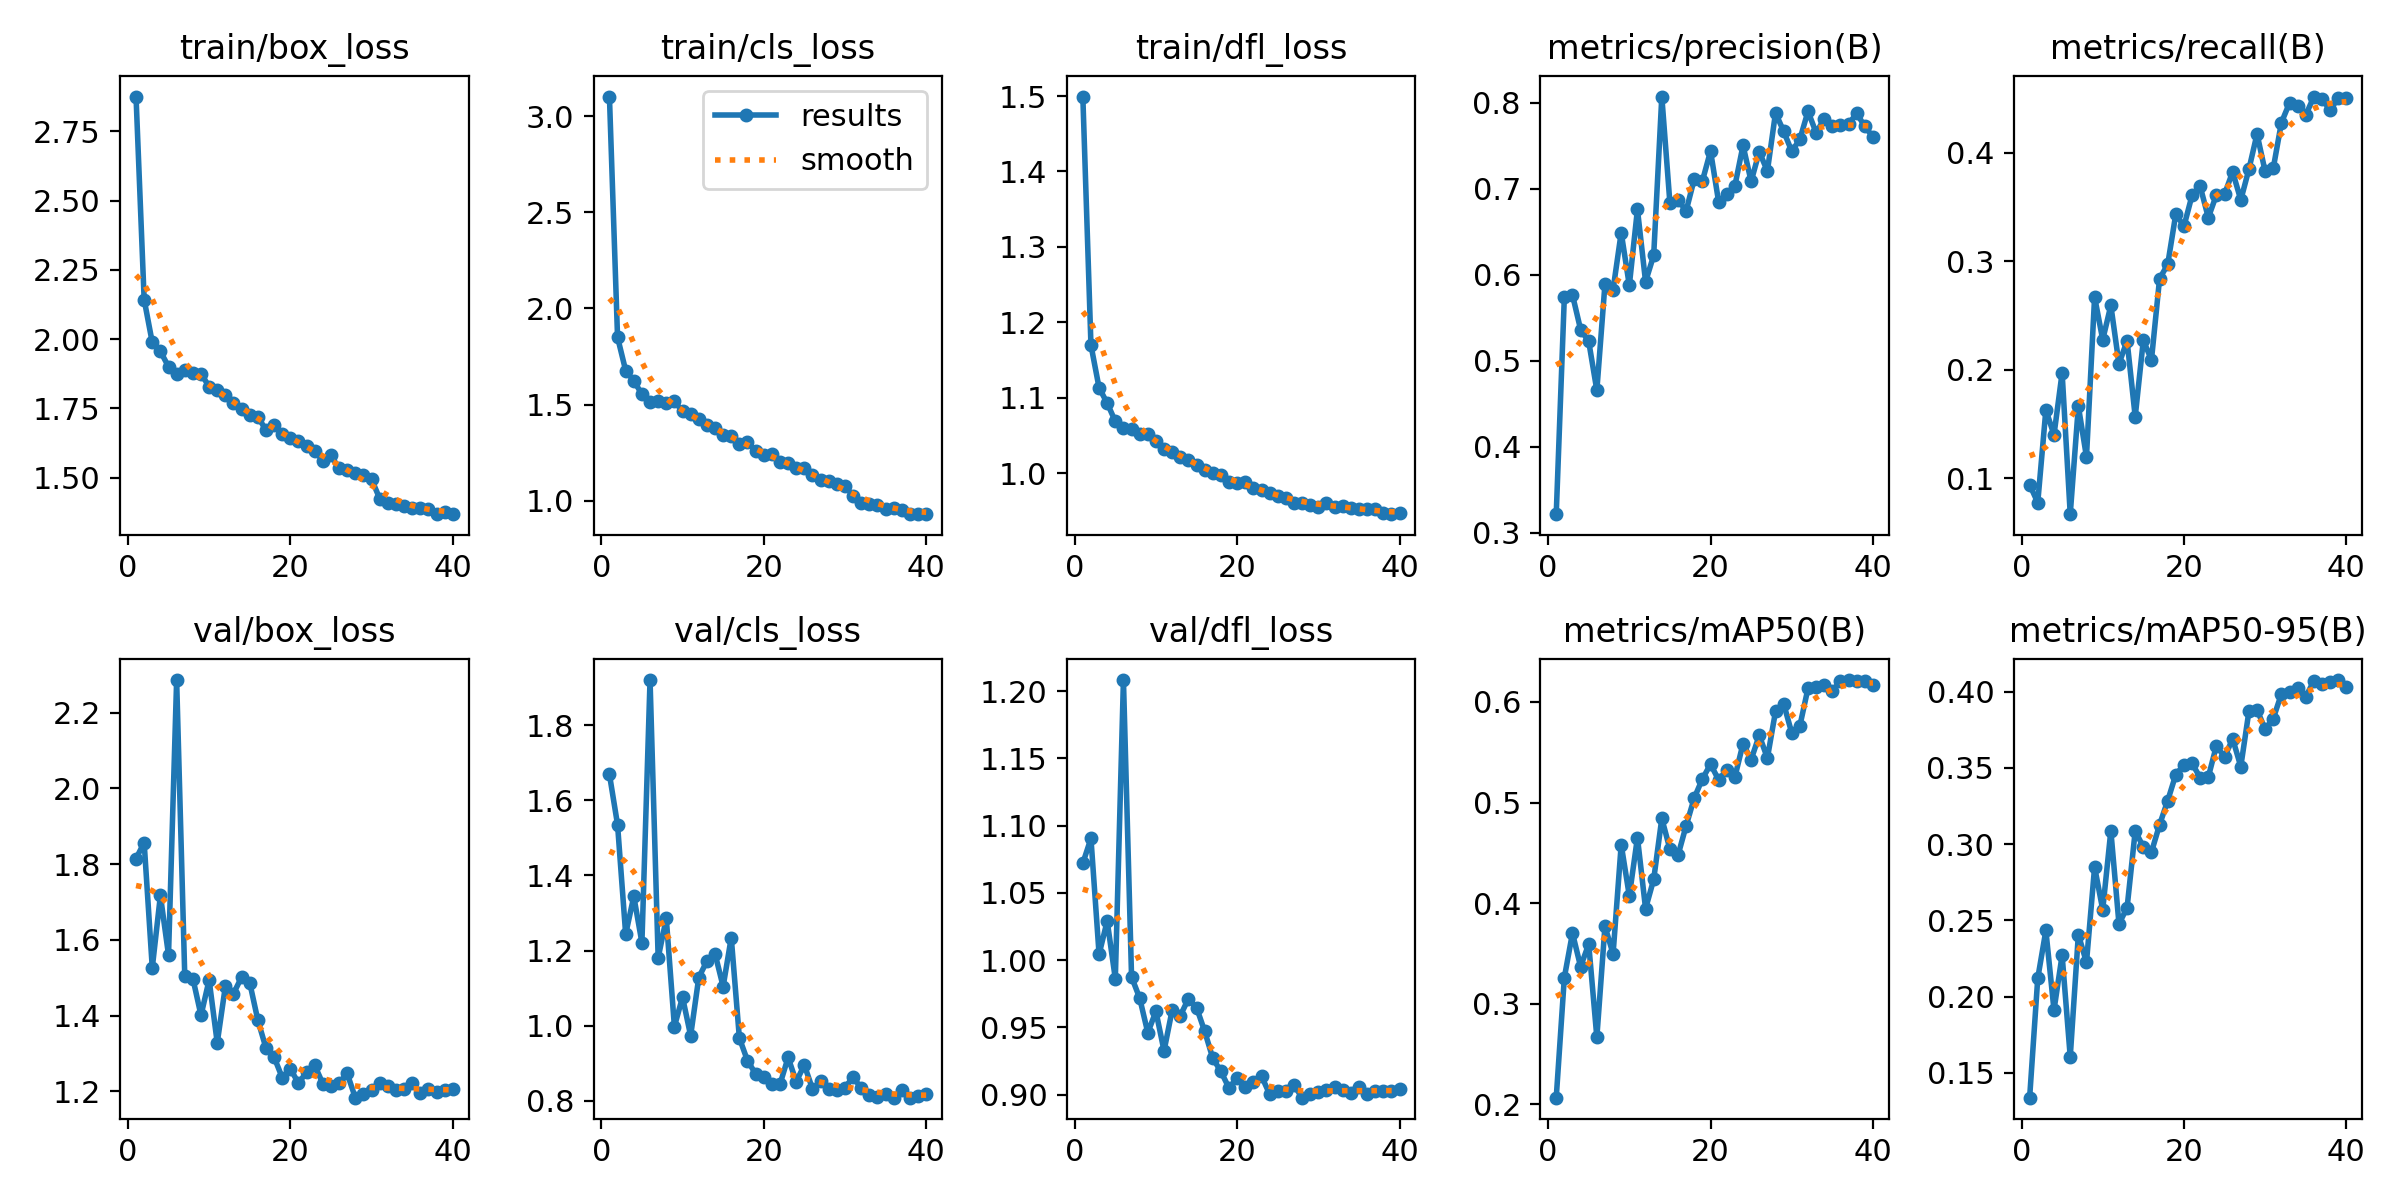

The table this chart was drawn from, first rows:
epoch, time, train/box_loss, train/cls_loss, train/dfl_loss, metrics/precision(B), metrics/recall(B), metrics/mAP50(B), metrics/mAP50-95(B), val/box_loss, val/cls_loss, val/dfl_loss, lr/pg0, lr/pg1, lr/pg2
1, 1687, 2.875, 3.101, 1.499, 0.3214, 0.09435, 0.2065, 0.1337, 1.815, 1.669, 1.072, 0.08818, 0.000622, 0.000622
2, 3373, 2.143, 1.85, 1.17, 0.5744, 0.07772, 0.326, 0.212, 1.857, 1.535, 1.09, 0.0763, 0.001245, 0.001245
3, 5062, 1.988, 1.677, 1.113, 0.5765, 0.1633, 0.3701, 0.2434, 1.526, 1.244, 1.004, 0.06442, 0.001861, 0.001861
4, 6767, 1.956, 1.624, 1.093, 0.5361, 0.14, 0.3367, 0.1912, 1.717, 1.344, 1.029, 0.05252, 0.002463, 0.002463
5, 8461, 1.901, 1.554, 1.069, 0.5223, 0.1973, 0.3592, 0.2271, 1.56, 1.221, 0.9861, 0.04061, 0.003046, 0.003046
6, 10144, 1.875, 1.515, 1.06, 0.4655, 0.06711, 0.2666, 0.1605, 2.287, 1.92, 1.208, 0.02867, 0.003606, 0.003606
7, 11844, 1.888, 1.52, 1.058, 0.589, 0.1665, 0.3769, 0.2407, 1.505, 1.181, 0.9874, 0.0167, 0.004136, 0.004136
8, 13537, 1.877, 1.507, 1.052, 0.5827, 0.1198, 0.3494, 0.2224, 1.498, 1.286, 0.9717, 0.004692, 0.004633, 0.004633
9, 15233, 1.876, 1.516, 1.052, 0.649, 0.2671, 0.4582, 0.285, 1.401, 0.9977, 0.946, 0.004527, 0.004527, 0.004527
10, 16932, 1.828, 1.465, 1.042, 0.5875, 0.2277, 0.4071, 0.257, 1.494, 1.076, 0.9619, 0.004407, 0.004407, 0.004407
11, 18627, 1.816, 1.452, 1.032, 0.6759, 0.2593, 0.4652, 0.3088, 1.328, 0.9733, 0.9325, 0.004275, 0.004275, 0.004275
12, 20316, 1.799, 1.424, 1.028, 0.5918, 0.2055, 0.3944, 0.2477, 1.478, 1.128, 0.9628, 0.004132, 0.004132, 0.004132
13, 22010, 1.77, 1.396, 1.022, 0.6224, 0.2268, 0.4235, 0.2584, 1.458, 1.172, 0.9586, 0.00398, 0.00398, 0.00398
14, 23700, 1.748, 1.377, 1.017, 0.8072, 0.1568, 0.4842, 0.3085, 1.502, 1.192, 0.9712, 0.003818, 0.003818, 0.003818
15, 25410, 1.727, 1.344, 1.01, 0.6829, 0.2273, 0.4535, 0.2982, 1.487, 1.104, 0.9647, 0.003649, 0.003649, 0.003649
16, 27120, 1.719, 1.336, 1.004, 0.6867, 0.2091, 0.4477, 0.2948, 1.388, 1.235, 0.9471, 0.003472, 0.003472, 0.003472
17, 28816, 1.672, 1.297, 1, 0.6743, 0.2839, 0.477, 0.3127, 1.314, 0.9672, 0.927, 0.00329, 0.00329, 0.00329
18, 30524, 1.689, 1.304, 0.9969, 0.7114, 0.297, 0.5046, 0.3285, 1.29, 0.9067, 0.9172, 0.003103, 0.003103, 0.003103
19, 32239, 1.656, 1.261, 0.9876, 0.7091, 0.3435, 0.5235, 0.3457, 1.236, 0.8718, 0.9048, 0.002912, 0.002912, 0.002912
20, 33948, 1.642, 1.236, 0.9864, 0.7438, 0.3321, 0.5381, 0.3519, 1.259, 0.8646, 0.9123, 0.002719, 0.002719, 0.002719
21, 35658, 1.631, 1.245, 0.9874, 0.6845, 0.3606, 0.5225, 0.3529, 1.221, 0.8457, 0.9054, 0.002525, 0.002525, 0.002525
22, 37368, 1.615, 1.203, 0.9798, 0.6937, 0.3689, 0.5325, 0.3436, 1.25, 0.844, 0.9096, 0.002331, 0.002331, 0.002331
23, 39072, 1.597, 1.196, 0.9779, 0.7034, 0.3401, 0.5255, 0.344, 1.268, 0.9153, 0.9137, 0.002138, 0.002138, 0.002138
24, 40771, 1.561, 1.168, 0.974, 0.7503, 0.361, 0.5585, 0.3646, 1.22, 0.851, 0.9003, 0.001947, 0.001947, 0.001947
25, 42494, 1.58, 1.168, 0.9698, 0.7085, 0.3617, 0.5427, 0.3571, 1.214, 0.8951, 0.9027, 0.00176, 0.00176, 0.00176
26, 44212, 1.533, 1.134, 0.9664, 0.743, 0.3822, 0.5668, 0.3691, 1.222, 0.8318, 0.9027, 0.001578, 0.001578, 0.001578
27, 45924, 1.529, 1.107, 0.9598, 0.7205, 0.3564, 0.5442, 0.3509, 1.247, 0.8519, 0.9069, 0.001401, 0.001401, 0.001401
28, 47632, 1.516, 1.103, 0.9605, 0.7882, 0.3846, 0.5906, 0.3871, 1.183, 0.8322, 0.8977, 0.001232, 0.001232, 0.001232
29, 49338, 1.51, 1.087, 0.9582, 0.7669, 0.4171, 0.5983, 0.3882, 1.193, 0.8278, 0.9006, 0.00107, 0.00107, 0.00107
30, 51054, 1.495, 1.076, 0.9555, 0.7436, 0.3826, 0.5692, 0.3753, 1.203, 0.8347, 0.9017, 0.0009176, 0.0009176, 0.0009176
31, 52713, 1.425, 1.026, 0.9604, 0.7575, 0.3856, 0.5762, 0.3824, 1.221, 0.8635, 0.9036, 0.0007749, 0.0007749, 0.0007749
32, 54382, 1.408, 0.9879, 0.955, 0.79, 0.4275, 0.6136, 0.3985, 1.214, 0.8333, 0.9053, 0.000643, 0.000643, 0.000643
33, 56055, 1.403, 0.9821, 0.9559, 0.7651, 0.4457, 0.6152, 0.3997, 1.204, 0.8161, 0.9032, 0.0005227, 0.0005227, 0.0005227
34, 57730, 1.399, 0.9769, 0.9532, 0.7814, 0.4429, 0.6171, 0.4022, 1.206, 0.8102, 0.9011, 0.0004147, 0.0004147, 0.0004147
35, 59386, 1.389, 0.9581, 0.9517, 0.7727, 0.4345, 0.6108, 0.3967, 1.222, 0.818, 0.9056, 0.0003198, 0.0003198, 0.0003198
36, 61051, 1.391, 0.9626, 0.9523, 0.7746, 0.4516, 0.6211, 0.4071, 1.195, 0.8083, 0.9004, 0.0002384, 0.0002384, 0.0002384
37, 62720, 1.385, 0.9537, 0.9518, 0.7755, 0.4495, 0.6218, 0.4048, 1.206, 0.8274, 0.9026, 0.0001711, 0.0001711, 0.0001711
38, 64393, 1.368, 0.931, 0.9473, 0.7875, 0.439, 0.6205, 0.4066, 1.199, 0.8082, 0.9028, 0.0001184, 0.0001184, 0.0001184
39, 66067, 1.375, 0.9304, 0.9454, 0.7725, 0.4501, 0.6208, 0.4076, 1.204, 0.8114, 0.9025, 8.04714e-05, 8.04714e-05, 8.04714e-05
40, 67751, 1.37, 0.9302, 0.9466, 0.7603, 0.4507, 0.6165, 0.4028, 1.205, 0.8176, 0.9042, 5.76296e-05, 5.76296e-05, 5.76296e-05
